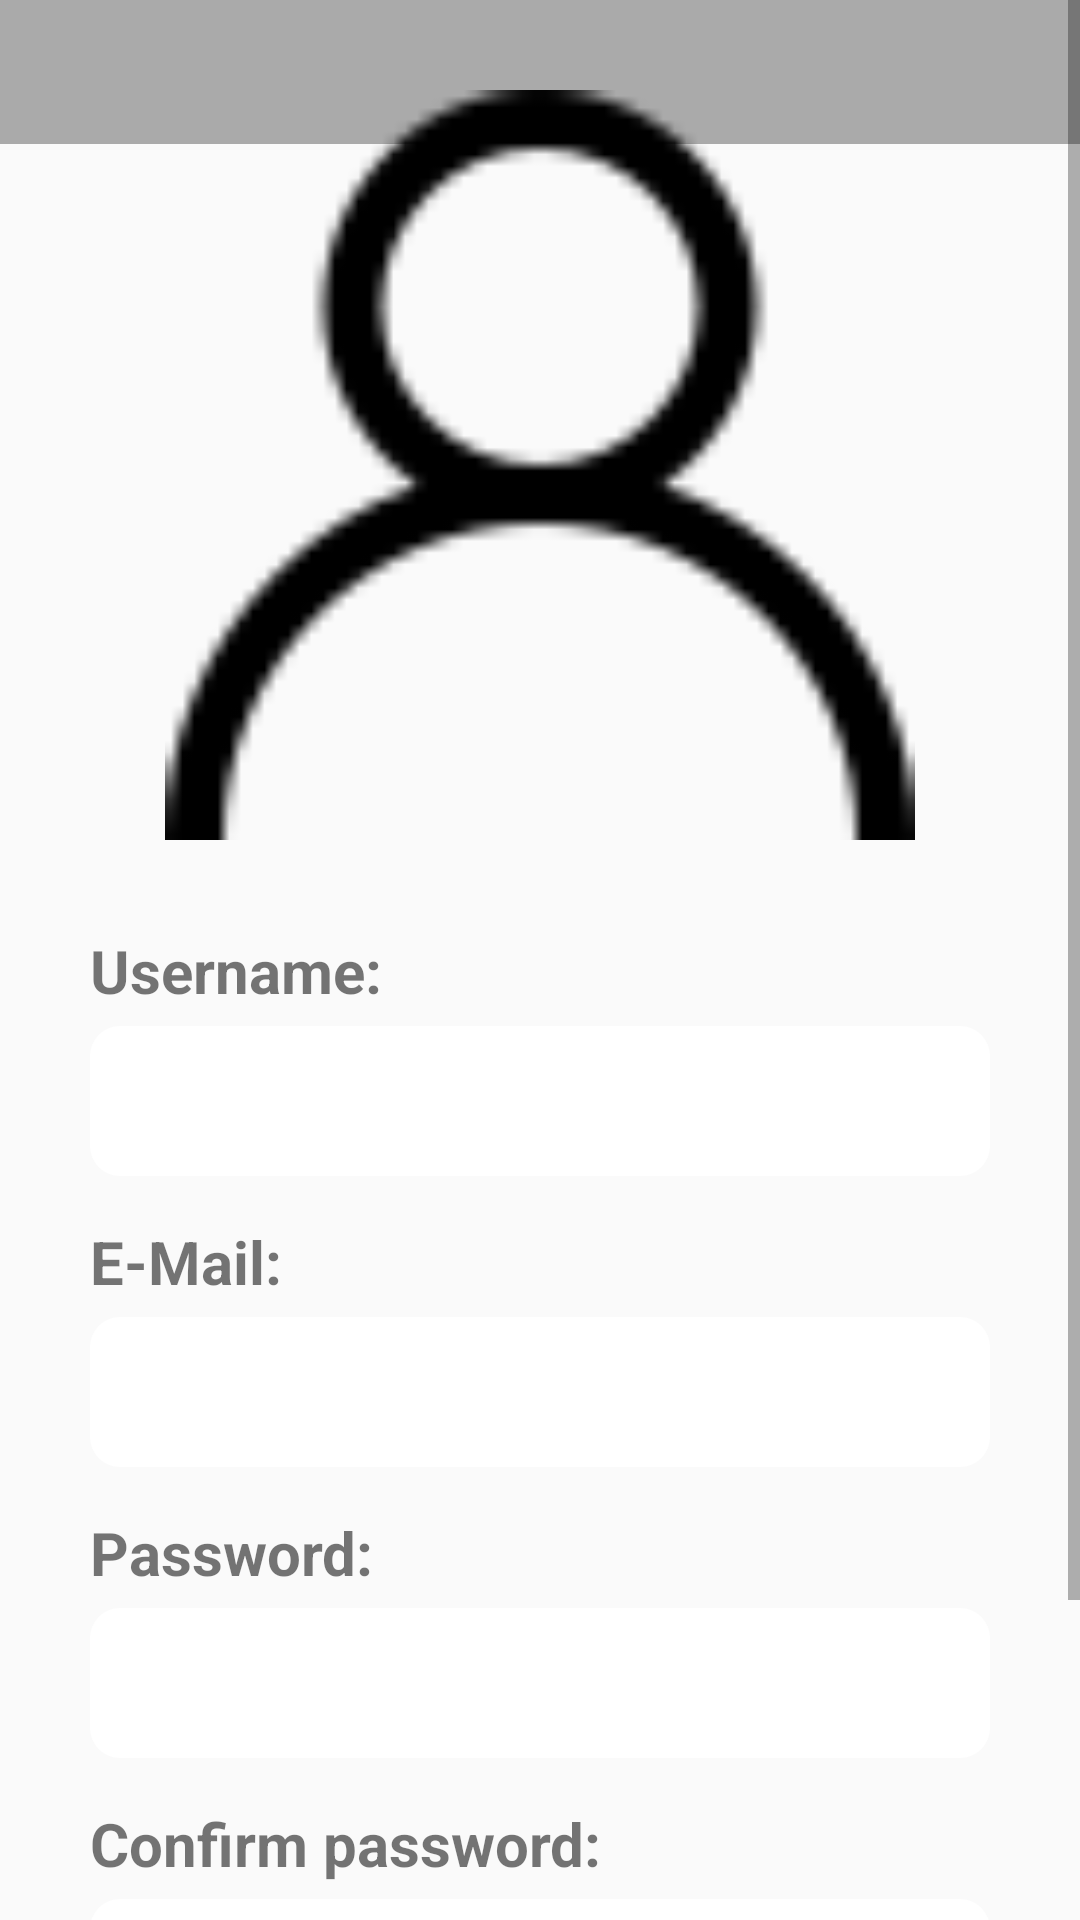

Produce the Android XML layout that renders to this screen, including the resource entries it uses.
<!-- AndroidManifest.xml: application theme AppTheme -->
<!-- res/layout/activity_edit_profile.xml -->
<?xml version="1.0" encoding="utf-8"?>
<RelativeLayout xmlns:android="http://schemas.android.com/apk/res/android"
    xmlns:app="http://schemas.android.com/apk/res-auto"
    xmlns:tools="http://schemas.android.com/tools"
    android:layout_width="match_parent"
    android:layout_height="match_parent"
    tools:context=".EditProfileActivity">

    <com.google.android.material.appbar.AppBarLayout
        android:id="@+id/lytToolBar"
        android:layout_width="match_parent"
        android:layout_height="wrap_content"
        android:theme="@style/ThemeOverlay.AppCompat.Dark.ActionBar">

        <androidx.appcompat.widget.Toolbar
            android:id="@+id/toolbar"
            android:layout_width="match_parent"
            android:layout_height="48dp"
            android:background="@android:color/darker_gray"
            app:layout_scrollFlags="scroll|enterAlways"

            />
    </com.google.android.material.appbar.AppBarLayout>

    <ScrollView
        android:layout_width="match_parent"
        android:layout_height="wrap_content">

        <LinearLayout
            android:layout_width="match_parent"
            android:layout_height="wrap_content"
            android:orientation="vertical">

            <ImageView
                android:id="@+id/profileImg"
                android:layout_width="250dp"
                android:layout_height="250dp"
                android:src="@drawable/ic_profile"
                android:layout_gravity="center_horizontal"
                android:layout_marginTop="30dp"
                android:layout_marginBottom="30dp"
                />

            <TextView
                android:layout_width="wrap_content"
                android:layout_height="wrap_content"
                android:text="Username: "
                android:textSize="20sp"
                android:layout_marginLeft="30dp"
                android:textStyle="bold"
                android:layout_marginBottom="5dp"

                />

            <EditText
                android:id="@+id/eMail"
                android:layout_width="match_parent"
                android:layout_marginHorizontal="30dp"
                android:layout_height="50dp"
                android:background="@drawable/text_corner_round"
                android:gravity="center"

                android:layout_centerHorizontal="true"
                android:layout_marginBottom="15dp"
                />

            <TextView
                android:layout_width="wrap_content"
                android:layout_height="wrap_content"
                android:text="E-Mail: "
                android:textSize="20sp"
                android:layout_marginLeft="30dp"
                android:textStyle="bold"
                android:layout_marginBottom="5dp"

                />

            <EditText
                android:id="@+id/userName"
                android:layout_width="match_parent"
                android:layout_marginHorizontal="30dp"
                android:layout_height="50dp"
                android:background="@drawable/text_corner_round"
                android:gravity="center"
                android:layout_centerHorizontal="true"
                android:layout_marginBottom="15dp"
                />

            <TextView
                android:layout_width="wrap_content"
                android:layout_height="wrap_content"
                android:text="Password: "
                android:textSize="20sp"
                android:layout_marginLeft="30dp"
                android:textStyle="bold"
                android:layout_marginBottom="5dp"

                />

            <EditText
                android:id="@+id/password"
                android:layout_width="match_parent"
                android:layout_marginHorizontal="30dp"
                android:layout_height="50dp"
                android:background="@drawable/text_corner_round"
                android:gravity="center"
                android:inputType="textPassword"
                android:layout_centerHorizontal="true"
                android:layout_marginBottom="15dp"
                />

            <TextView
                android:layout_width="wrap_content"
                android:layout_height="wrap_content"
                android:text="Confirm password: "
                android:textSize="20sp"
                android:layout_marginLeft="30dp"
                android:textStyle="bold"
                android:layout_marginBottom="5dp"

                />

            <EditText
                android:id="@+id/cPassword"
                android:layout_width="match_parent"
                android:layout_marginHorizontal="30dp"
                android:layout_height="50dp"
                android:background="@drawable/text_corner_round"
                android:gravity="center"
                android:layout_centerHorizontal="true"
                android:inputType="textPassword"
                android:layout_marginBottom="15dp"
                />

            <Button
                android:id="@+id/updateButton"
                android:layout_width="match_parent"
                android:layout_marginHorizontal="80dp"
                android:layout_height="wrap_content"
                android:layout_marginBottom="15dp"
                android:text="Update"
                android:layout_marginTop="7dp"
                android:background="@drawable/button_background"
                android:layout_centerHorizontal="true"
                />



        </LinearLayout>

    </ScrollView>

</RelativeLayout>
<!-- resources referenced by this layout -->
<resources>
  <!-- drawable button_background (drawable) -->
  <?xml version="1.0" encoding="utf-8"?>
  <selector xmlns:android="http://schemas.android.com/apk/res/android">
      <item>
          <shape>
              <corners android:radius="10dp" />
              <gradient android:angle="135"  android:startColor="@android:color/darker_gray"  />
          </shape>
      </item>
  </selector>
  <!-- drawable ic_profile: png bitmap (drawable, 1357 bytes) -->
  <!-- drawable text_corner_round (drawable) -->
  <?xml version="1.0" encoding="utf-8"?>
  <selector xmlns:android="http://schemas.android.com/apk/res/android">
      <item>
          <shape>
              <corners android:radius="10dp" />
              <solid android:color="@android:color/white" />
          </shape>
      </item>
  </selector>
  <style name="AppTheme" parent="Theme.AppCompat.Light.DarkActionBar">
          
          <item name="colorPrimary">@color/colorPrimary</item>
          <item name="colorPrimaryDark">@color/colorPrimaryDark</item>
          <item name="colorAccent">@color/colorAccent</item>
          
          <item name="windowActionBarOverlay">@null</item>
          
          <item name="windowNoTitle">true</item>
          
          <item name="windowActionBar">false</item>
      </style>
  <!-- not gathered from this repository: default colours our renderer supplied (Android Studio template values) -->
  <color name="colorPrimary">#FF6200EE</color>
  <color name="colorPrimaryDark">#FF3700B3</color>
  <color name="colorAccent">#FF03DAC5</color>
</resources>
